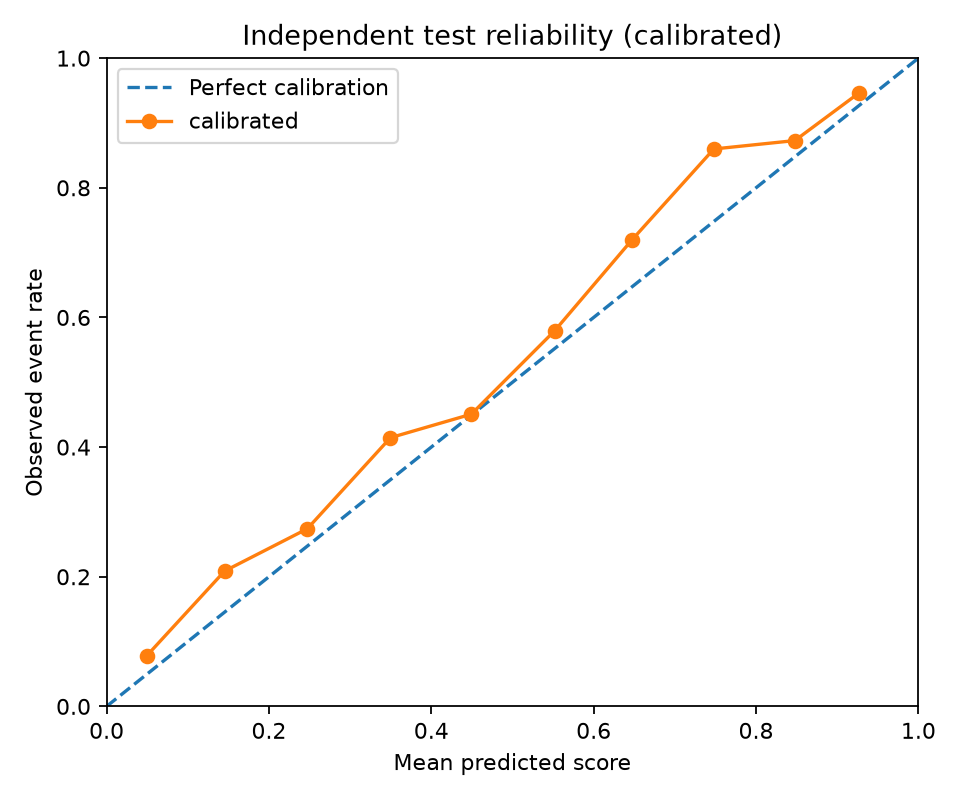

Data behind this chart, as committed beside it:
bin, score_min, score_max, n, mean_score, observed_event_rate
1, 0.0, 0.1, 996, 0.04964, 0.07831
2, 0.1, 0.2, 589, 0.1455, 0.2088
3, 0.2, 0.3, 354, 0.2472, 0.274
4, 0.3, 0.4, 234, 0.3497, 0.4145
5, 0.4, 0.5, 264, 0.4493, 0.4508
6, 0.5, 0.6, 340, 0.5519, 0.5794
7, 0.6, 0.7, 293, 0.6475, 0.7201
8, 0.7, 0.8, 314, 0.748, 0.8599
9, 0.8, 0.9, 228, 0.8478, 0.8728
10, 0.9, 1.0, 75, 0.9272, 0.9467
